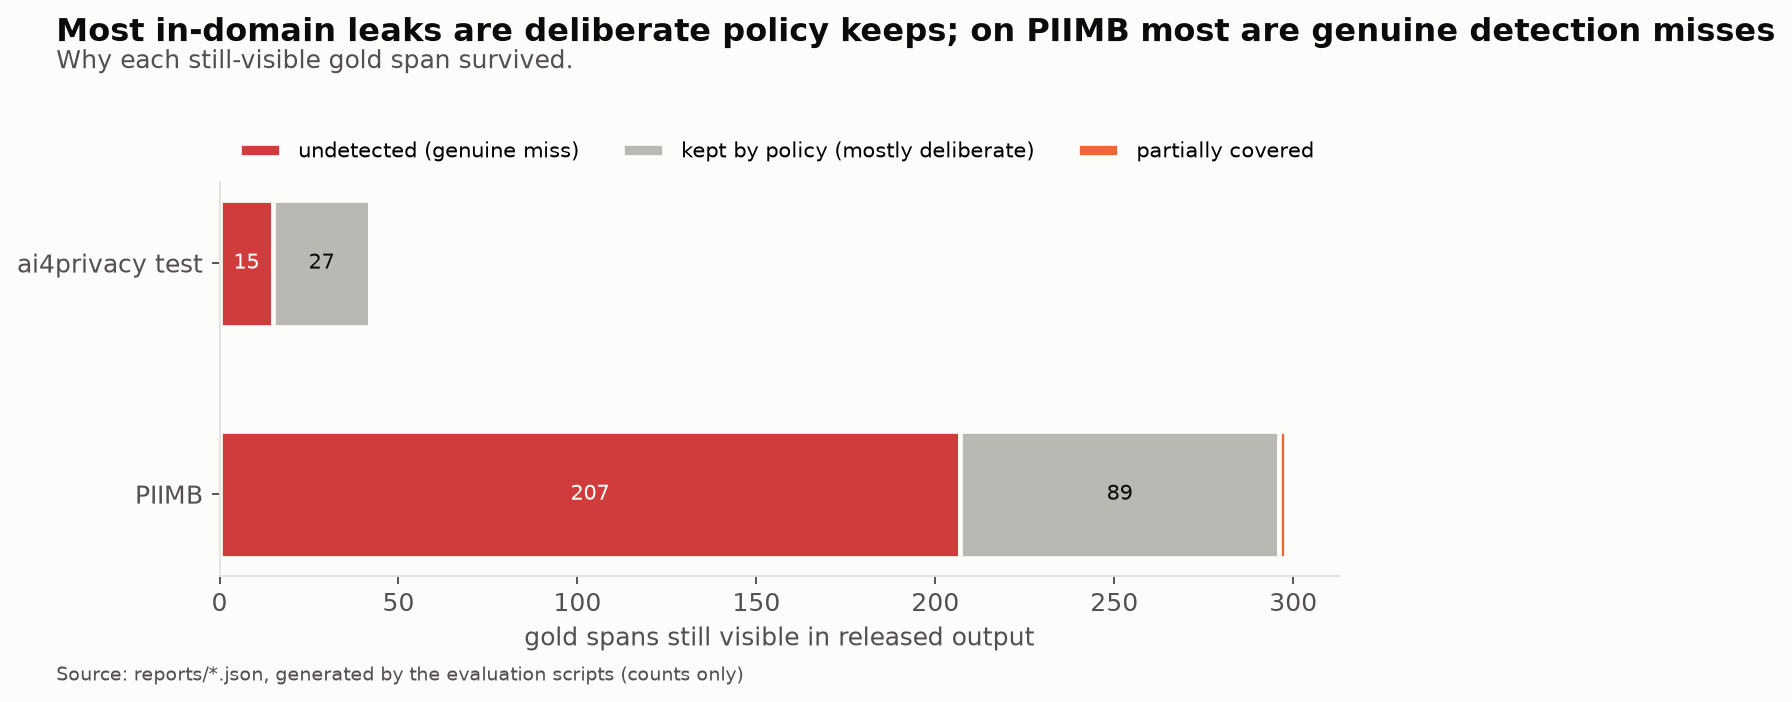

Source data for this figure (header and first rows):
dataset, undetected, kept_by_policy, partially_covered_or_repeated
ai4privacy test, 15, 27, 0
PIIMB, 207, 89, 2
